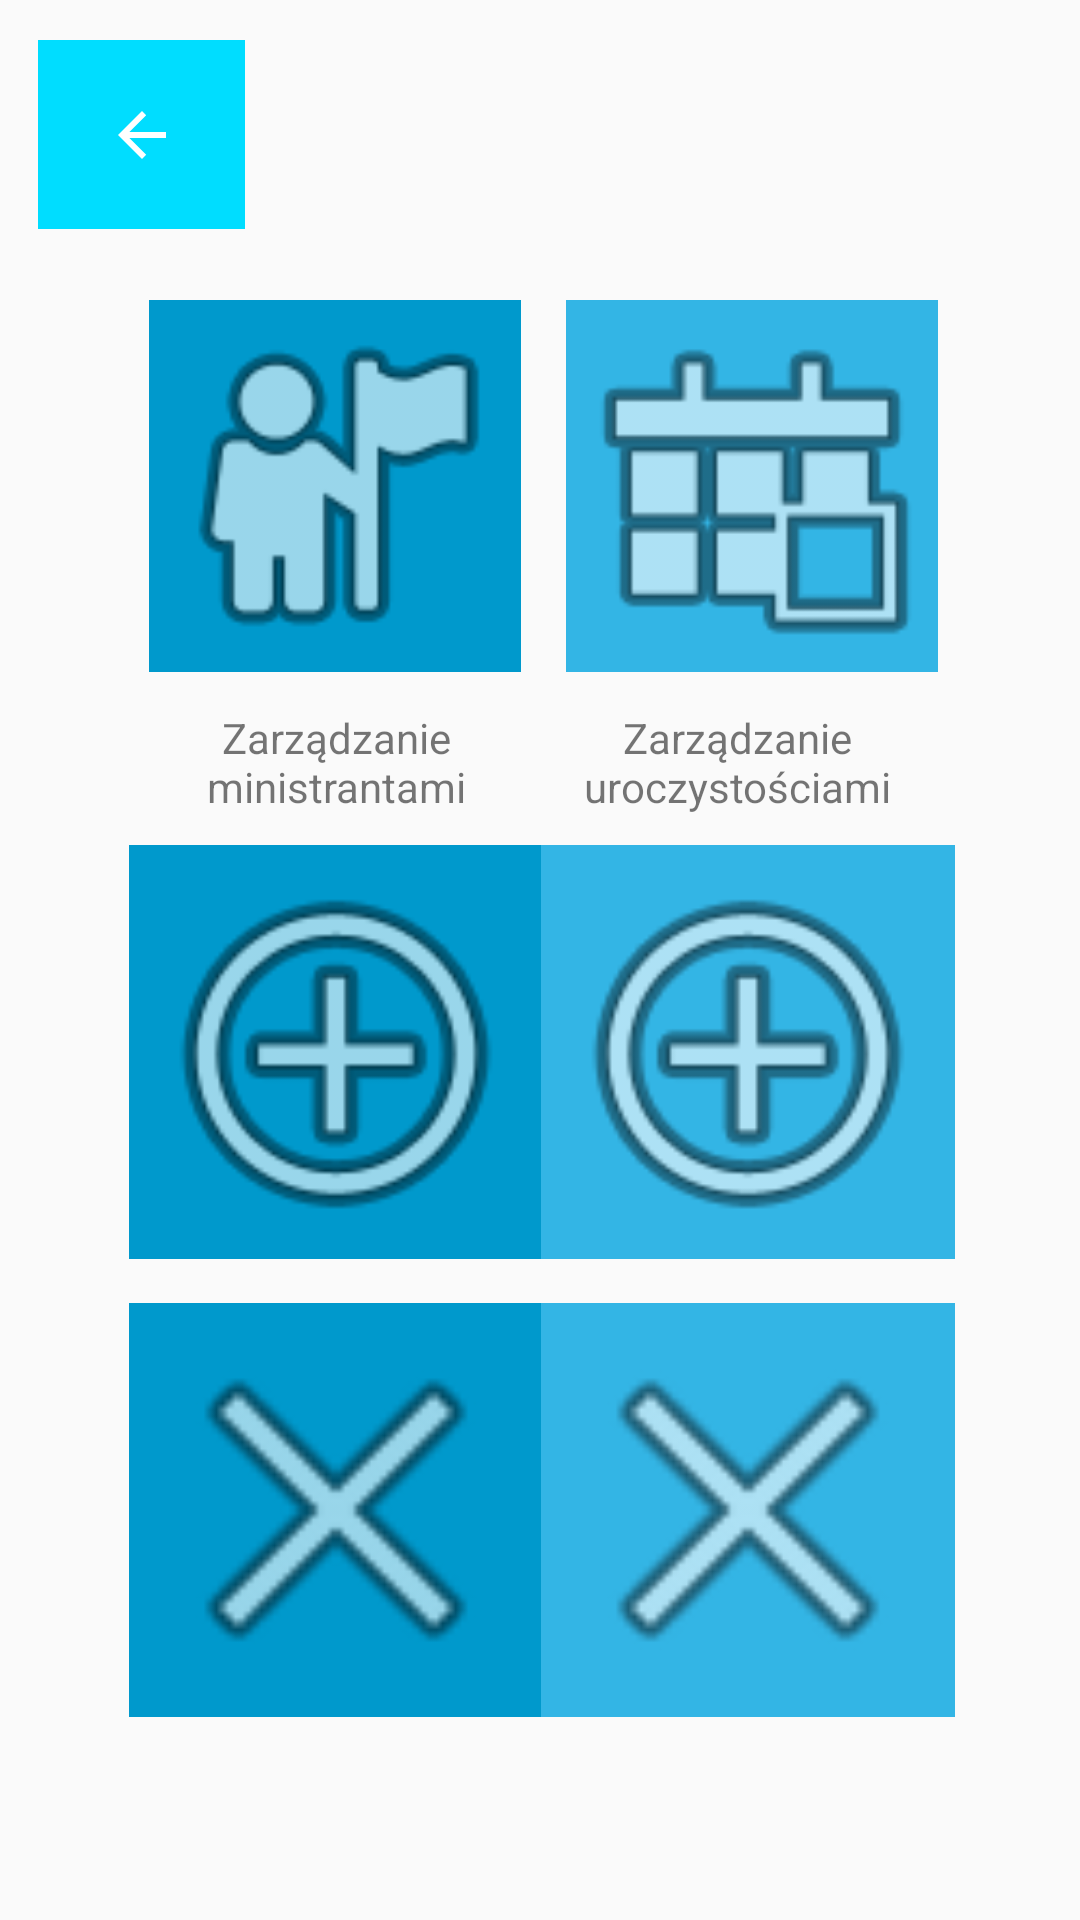

Layout XML and referenced resources for this Android screen:
<!-- AndroidManifest.xml: application theme AppTheme -->
<!-- res/layout/admin_activity.xml -->
<?xml version="1.0" encoding="utf-8"?>
<androidx.constraintlayout.widget.ConstraintLayout xmlns:android="http://schemas.android.com/apk/res/android"
    xmlns:app="http://schemas.android.com/apk/res-auto"
    xmlns:tools="http://schemas.android.com/tools"
    android:layout_width="match_parent"
    android:layout_height="match_parent"
    tools:context=".AdminActivity">

    <ImageButton
        android:id="@+id/return_button"
        android:layout_width="69dp"
        android:layout_height="63dp"
        android:background="@android:color/holo_blue_bright"
        app:layout_constraintBottom_toBottomOf="parent"
        app:layout_constraintEnd_toEndOf="parent"
        app:layout_constraintHorizontal_bias="0.044"
        app:layout_constraintStart_toStartOf="parent"
        app:layout_constraintTop_toTopOf="parent"
        app:layout_constraintVertical_bias="0.023"
        app:srcCompat="@drawable/abc_vector_test" />

    <LinearLayout
        android:id="@+id/altar_boys_delete_spinner"
        android:layout_width="match_parent"
        android:layout_height="match_parent"
        android:paddingLeft="16dp"
        android:paddingRight="16dp"
        android:orientation="vertical" >
    </LinearLayout>

    <TextView
        android:id="@+id/textView4"
        android:layout_width="133dp"
        android:layout_height="37dp"
        android:layout_marginStart="16dp"
        android:layout_marginLeft="16dp"
        android:gravity="center"
        android:text="Zarządzanie ministrantami"
        app:layout_constraintBottom_toTopOf="@+id/altar_add_button"
        app:layout_constraintEnd_toEndOf="parent"
        app:layout_constraintHorizontal_bias="0.141"
        app:layout_constraintStart_toStartOf="parent"
        app:layout_constraintTop_toBottomOf="@+id/imageView9"
        app:layout_constraintVertical_bias="0.571" />

    <ImageView
        android:id="@+id/imageView8"
        android:layout_width="124dp"
        android:layout_height="124dp"
        android:background="@android:color/holo_blue_light"
        app:layout_constraintBottom_toBottomOf="parent"
        app:layout_constraintEnd_toEndOf="parent"
        app:layout_constraintHorizontal_bias="0.8"
        app:layout_constraintStart_toStartOf="parent"
        app:layout_constraintTop_toTopOf="parent"
        app:layout_constraintVertical_bias="0.194"
        app:srcCompat="@android:drawable/ic_menu_today" />

    <TextView
        android:id="@+id/textView5"
        android:layout_width="146dp"
        android:layout_height="37dp"
        android:gravity="center"
        android:text="Zarządzanie uroczystościami"
        app:layout_constraintBottom_toTopOf="@+id/service_add_button"
        app:layout_constraintEnd_toEndOf="parent"
        app:layout_constraintHorizontal_bias="0.807"
        app:layout_constraintStart_toStartOf="parent"
        app:layout_constraintTop_toBottomOf="@+id/imageView8"
        app:layout_constraintVertical_bias="0.571" />

    <ImageView
        android:id="@+id/imageView9"
        android:layout_width="124dp"
        android:layout_height="124dp"
        android:background="@android:color/holo_blue_dark"
        app:layout_constraintBottom_toBottomOf="parent"
        app:layout_constraintEnd_toEndOf="parent"
        app:layout_constraintHorizontal_bias="0.21"
        app:layout_constraintStart_toStartOf="parent"
        app:layout_constraintTop_toTopOf="parent"
        app:layout_constraintVertical_bias="0.194"
        app:srcCompat="@android:drawable/ic_menu_myplaces" />

    <ImageView
        android:id="@+id/altar_add_button"
        android:layout_width="138dp"
        android:layout_height="138dp"
        android:background="@android:color/holo_blue_dark"
        android:contentDescription="@string/altar_add_image"
        app:layout_constraintBottom_toBottomOf="parent"
        app:layout_constraintEnd_toEndOf="parent"
        app:layout_constraintHorizontal_bias="0.194"
        app:layout_constraintStart_toStartOf="parent"
        app:layout_constraintTop_toBottomOf="@+id/imageView9"
        app:layout_constraintVertical_bias="0.207"
        app:srcCompat="@android:drawable/ic_menu_add" />

    <ImageView
        android:id="@+id/service_add_button"
        android:layout_width="138dp"
        android:layout_height="138dp"
        android:background="@android:color/holo_blue_light"
        android:contentDescription="@string/service_add_image"
        app:layout_constraintBottom_toBottomOf="parent"
        app:layout_constraintEnd_toEndOf="parent"
        app:layout_constraintHorizontal_bias="0.813"
        app:layout_constraintStart_toStartOf="parent"
        app:layout_constraintTop_toBottomOf="@+id/imageView8"
        app:layout_constraintVertical_bias="0.207"
        app:srcCompat="@android:drawable/ic_menu_add" />

    <ImageView
        android:id="@+id/altar_delete_button"
        android:layout_width="138dp"
        android:layout_height="138dp"
        android:background="@android:color/holo_blue_dark"
        android:contentDescription="@string/altar_delete_image"
        app:layout_constraintBottom_toBottomOf="parent"
        app:layout_constraintEnd_toEndOf="parent"
        app:layout_constraintHorizontal_bias="0.194"
        app:layout_constraintStart_toStartOf="parent"
        app:layout_constraintTop_toBottomOf="@+id/altar_add_button"
        app:layout_constraintVertical_bias="0.18"
        app:srcCompat="@android:drawable/ic_menu_close_clear_cancel" />

    <ImageView
        android:id="@+id/service_delete_button"
        android:layout_width="138dp"
        android:layout_height="138dp"
        android:background="@android:color/holo_blue_light"
        android:contentDescription="@string/service_delete_image"
        app:layout_constraintBottom_toBottomOf="parent"
        app:layout_constraintEnd_toEndOf="parent"
        app:layout_constraintHorizontal_bias="0.813"
        app:layout_constraintStart_toStartOf="parent"
        app:layout_constraintTop_toBottomOf="@+id/service_add_button"
        app:layout_constraintVertical_bias="0.178"
        app:srcCompat="@android:drawable/ic_menu_close_clear_cancel" />

</androidx.constraintlayout.widget.ConstraintLayout>
<!-- resources referenced by this layout -->
<resources>
  <string name="altar_add_image">Dodanie ministranta</string>
  <string name="altar_delete_image">Usunięcie ministranta</string>
  <string name="service_add_image">Dodanie uroczystości</string>
  <string name="service_delete_image">Usunięcie uroczystości</string>
  <style name="AppTheme" parent="Theme.AppCompat.Light.DarkActionBar">
          
          <item name="colorPrimary">@color/colorPrimary</item>
          <item name="colorPrimaryDark">@color/colorPrimaryDark</item>
          <item name="colorAccent">@color/colorText</item>
          <item name="fontFamily">@font/worksans</item>
      </style>
  <color name="colorPrimary">#0047AB</color>
  <color name="colorPrimaryDark">#3700B3</color>
  <color name="colorText">#e3eefc</color>
</resources>
